The GitHub repository MuhamadAlee/TensorflowJS_CNN contains a labelled image folder "dataset" with 3 categories: formal shirt, pents, t-shirt. Examples follow, each with its label.

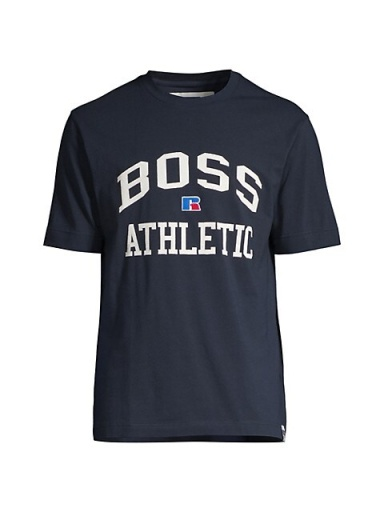
Label: t-shirt

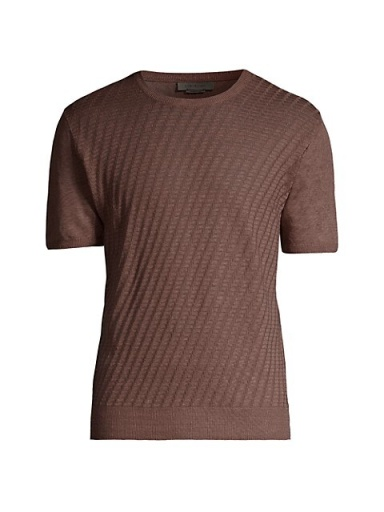
Label: t-shirt

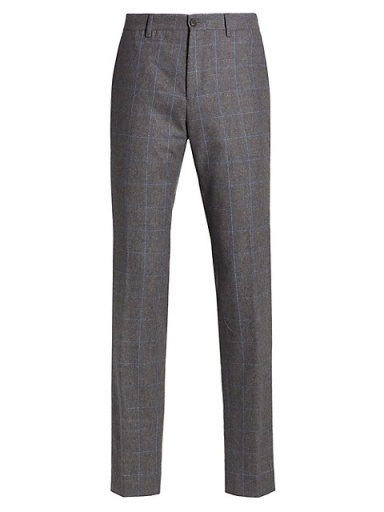
Label: pents

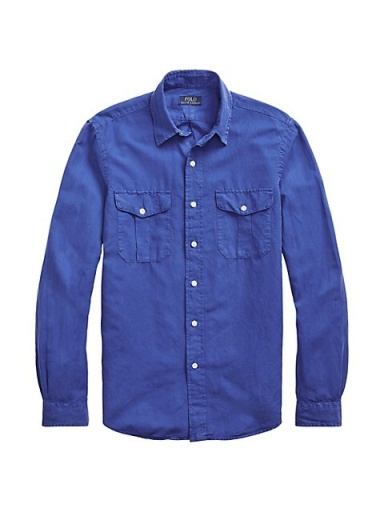
Label: formal shirt

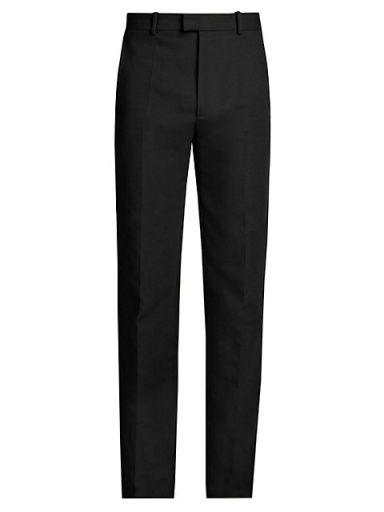
Label: pents

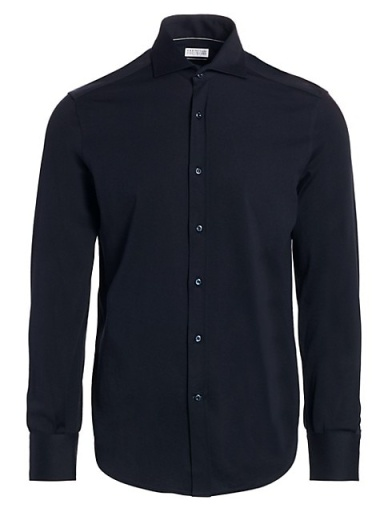
Label: formal shirt
